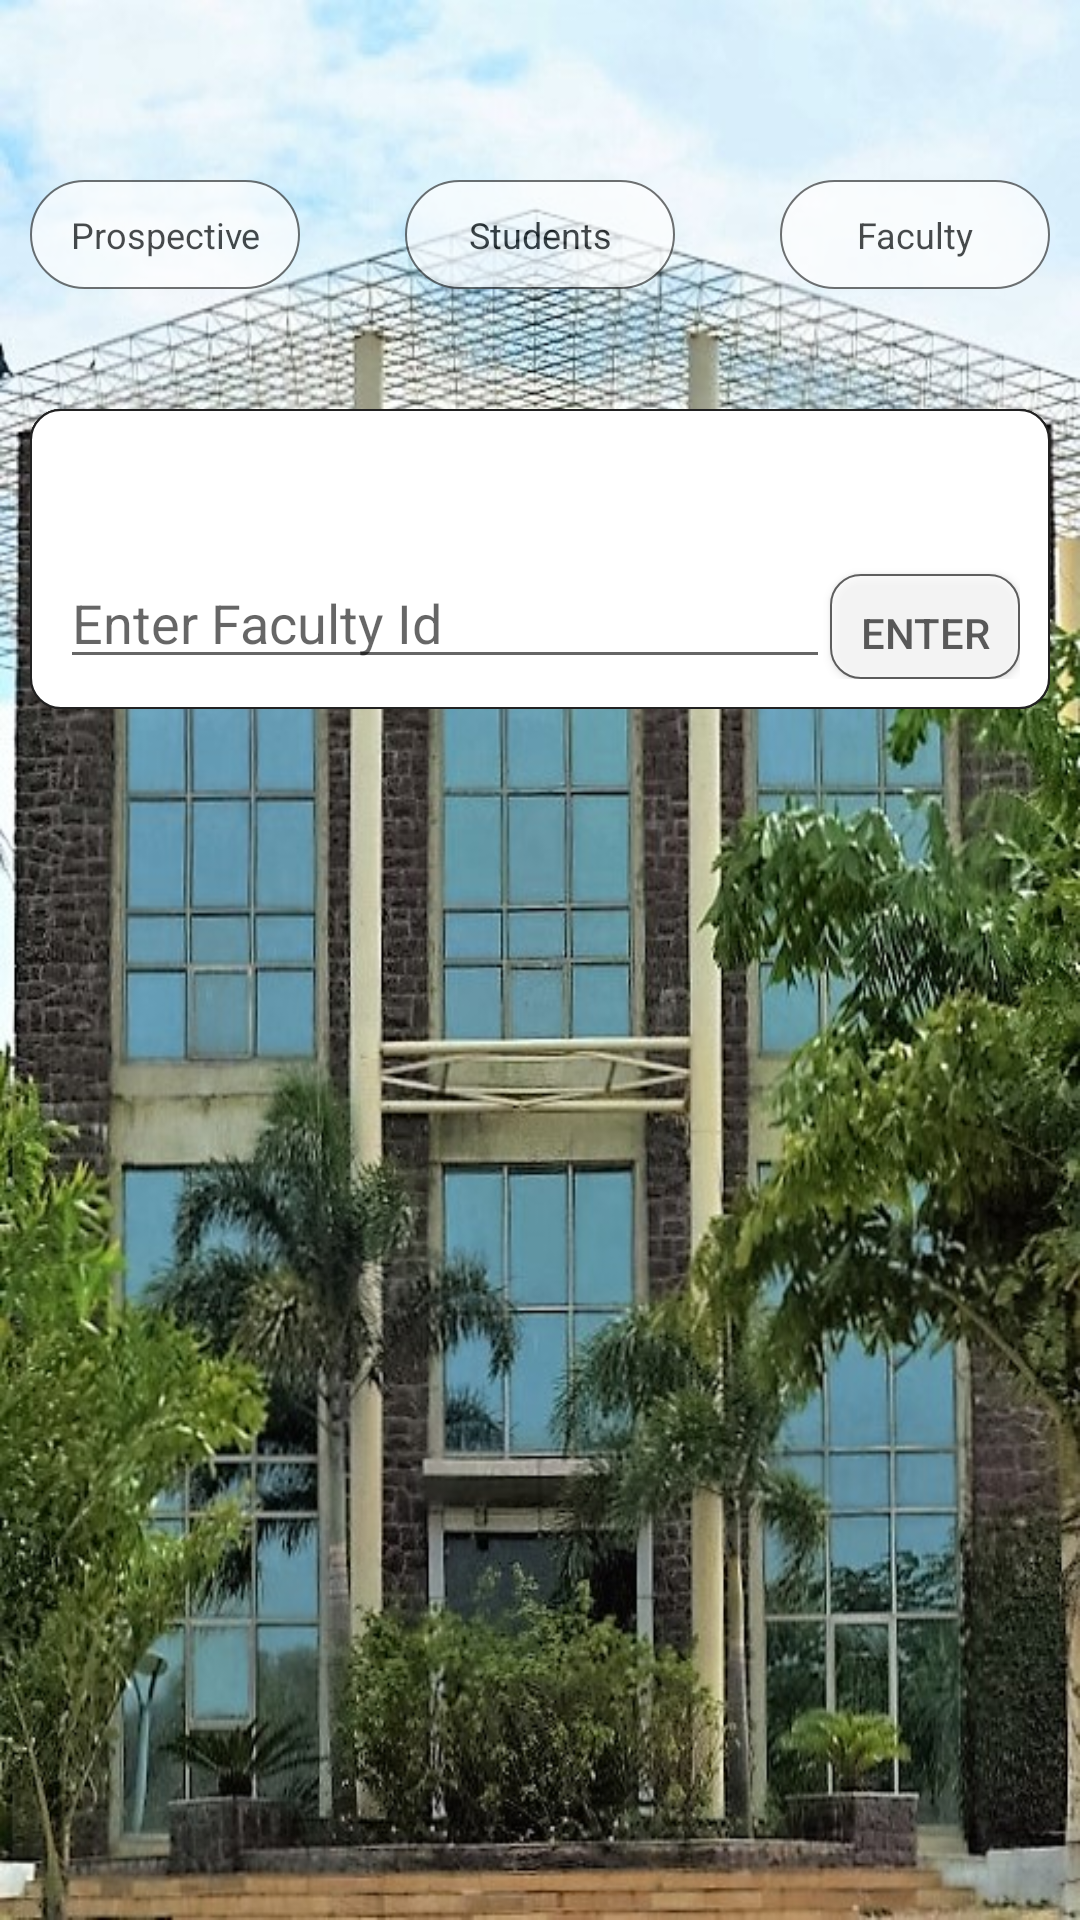

Reconstruct the res/layout file that produces this screen, plus the resources it refers to.
<!-- AndroidManifest.xml: application theme AppTheme -->
<!-- res/layout/content_registered_form.xml -->
<?xml version="1.0" encoding="utf-8"?>
<RelativeLayout xmlns:android="http://schemas.android.com/apk/res/android"
    android:layout_width="match_parent" android:layout_height="match_parent"
    android:padding="10dp"
    android:background="@drawable/back3">


    <RelativeLayout
        android:layout_width="match_parent"
        android:layout_height="100dp"
        android:id="@+id/rl_current"
        android:background="@drawable/borders"
        android:padding="10dp"
        android:layout_below="@+id/rllll"
        android:layout_alignParentRight="true"
        android:layout_alignParentEnd="true"
        android:layout_marginTop="40dp">



        <android.support.design.widget.TextInputLayout
            android:layout_width="200dp"
            android:layout_height="50dp"
            android:id="@+id/vieww1"
            android:layout_alignParentBottom="true"
            android:layout_alignParentLeft="true"
            android:layout_alignParentStart="true"
            android:layout_toLeftOf="@+id/cButton"
            android:layout_toStartOf="@+id/cButton">

            <EditText
                android:layout_width="match_parent"
                android:layout_height="wrap_content"
                android:id="@+id/cformEditText"
                android:hint="Enter Roll No."
                android:layout_alignBottom="@+id/cButton"
                android:layout_alignParentLeft="true"
                android:layout_alignParentStart="true"
                android:layout_toLeftOf="@+id/cButton"
                android:layout_toStartOf="@+id/cButton" />



        </android.support.design.widget.TextInputLayout>

        <Button
        style="?android:attr/buttonStyleSmall"
        android:layout_width="wrap_content"
        android:layout_height="35dp"
        android:text="Enter"
        android:id="@+id/cButton"
            android:padding="10dp"
            android:background="@drawable/borders"
            android:alpha="0.7"
            android:layout_alignParentBottom="true"
            android:layout_alignParentRight="true"
            android:layout_alignParentEnd="true" />



    </RelativeLayout>

    <RelativeLayout
        android:layout_width="match_parent"
        android:layout_height="100dp"
        android:layout_alignParentLeft="true"
        android:layout_alignParentStart="true"
        android:background="@drawable/borders"
        android:id="@+id/rl_pros"
        android:layout_marginTop="40dp"
        android:padding="10dp"
        android:layout_below="@+id/rllll">

        <android.support.design.widget.TextInputLayout
            android:layout_width="200dp"
            android:layout_height="50dp"
            android:id="@+id/vieww"
            android:layout_alignParentTop="false"
            android:layout_alignParentLeft="true"
            android:layout_alignParentStart="true"
            android:layout_marginTop="30dp"
            android:layout_toLeftOf="@+id/pbutton"
            android:layout_toStartOf="@+id/pbutton">

            <EditText
                android:layout_width="match_parent"
                android:layout_height="wrap_content"
                android:id="@+id/pformEditText"
                android:hint="Enter prospective form no."
                android:layout_above="@+id/vieww1"
                android:layout_toLeftOf="@+id/pbutton"
                android:layout_toStartOf="@+id/pbutton" />


        </android.support.design.widget.TextInputLayout>

        <Button
            style="?android:attr/buttonStyleSmall"
            android:layout_width="wrap_content"
            android:layout_height="35dp"
            android:text="Enter"
            android:id="@+id/pbutton"
            android:padding="10dp"
            android:background="@drawable/borders"
            android:alpha="0.7"
            android:layout_alignParentBottom="true"
            android:layout_alignParentRight="true"
            android:layout_alignParentEnd="true" />
    </RelativeLayout>

    <RelativeLayout
        android:layout_width="match_parent"
        android:layout_height="100dp"
        android:background="@drawable/borders"
        android:id="@+id/rl_faculty"
        android:padding="10dp"
        android:layout_below="@+id/rllll"
        android:layout_alignParentLeft="true"
        android:layout_alignParentStart="true"
        android:layout_marginTop="40dp">

        <android.support.design.widget.TextInputLayout
            android:layout_width="200dp"
            android:layout_height="50dp"
            android:id="@+id/view2"
            android:layout_alignParentLeft="true"
            android:layout_alignParentStart="true"
            android:layout_marginTop="30dp"
            android:layout_toLeftOf="@+id/fButton"
            android:layout_toStartOf="@+id/fButton">

            <EditText
                android:layout_width="match_parent"
                android:layout_height="wrap_content"
                android:id="@+id/fformEditText"
                android:hint="Enter Faculty Id"
                android:layout_alignBottom="@+id/view2"
                android:layout_toLeftOf="@+id/fButton"
                android:layout_toStartOf="@+id/fButton" />

        </android.support.design.widget.TextInputLayout>

        <Button
            style="?android:attr/buttonStyleSmall"
            android:layout_width="wrap_content"
            android:layout_height="35dp"
            android:text="Enter"
            android:id="@+id/fButton"
            android:background="@drawable/borders"
            android:padding="10dp"
            android:alpha="0.7"
            android:layout_alignParentBottom="true"
            android:layout_alignParentRight="true"
            android:layout_alignParentEnd="true" />
    </RelativeLayout>

    <RelativeLayout
        android:orientation="horizontal"
        android:layout_width="match_parent"
        android:layout_height="wrap_content"
        android:layout_above="@+id/t_student"
        android:layout_alignParentLeft="true"
        android:layout_alignParentStart="true"
        android:id="@+id/rllll"
        android:layout_marginTop="50dp">

        <TextView
            android:layout_width="90dp"
            android:layout_height="wrap_content"
            android:textAppearance="?android:attr/textAppearanceMedium"
            android:text="Faculty"
            android:id="@+id/t_faculty"
            android:padding="10dp"
            android:background="@drawable/circulerimageview"
            android:layout_alignTop="@+id/t_student"
            android:layout_alignParentRight="true"
            android:layout_alignParentEnd="true"
            android:textColor="#000000"
            android:gravity="center"
            android:alpha="0.7"
            android:layout_gravity="right|center_horizontal"
            android:textSize="12dp"
            android:layout_marginLeft="10dp" />

        <TextView
            android:layout_width="90dp"
            android:layout_height="wrap_content"
            android:textAppearance="?android:attr/textAppearanceMedium"
            android:text="Students"
            android:id="@+id/t_student"
            android:padding="10dp"
            android:background="@drawable/circulerimageview"
            android:textColor="#000000"
            android:gravity="center"
            android:alpha="0.7"
            android:textSize="12dp"
            android:layout_alignParentTop="true"
            android:layout_centerHorizontal="true" />

        <TextView
            android:layout_width="90dp"
            android:layout_height="wrap_content"
            android:textAppearance="?android:attr/textAppearanceMedium"
            android:text="Prospective"
            android:id="@+id/t_pros"
            android:textColor="#000000"
            android:background="@drawable/circulerimageview"
            android:padding="10dp"
            android:layout_alignParentTop="true"
            android:layout_alignParentLeft="true"
            android:layout_alignParentStart="true"
            android:alpha="0.7"
            android:textSize="12dp"
            android:layout_gravity="right"
            android:gravity="center" />

    </RelativeLayout>


</RelativeLayout>
<!-- resources referenced by this layout -->
<resources>
  <!-- drawable back3: jpg bitmap (drawable, 199015 bytes) -->
  <!-- drawable borders (drawable) -->
  <?xml version="1.0" encoding="utf-8"?>
  <shape xmlns:android="http://schemas.android.com/apk/res/android">
      <stroke android:width="0.5dp" android:color="#212121" />
      <solid android:color="#ffffff" />
  
      <corners android:radius="10dp" />
  
  
  </shape>
  <!-- drawable circulerimageview (drawable) -->
  <?xml version="1.0" encoding="utf-8"?>
  <shape xmlns:android="http://schemas.android.com/apk/res/android"
      android:shape="rectangle">
      <corners android:radius="80dp" />
      <solid android:color="#ffffff" />
      <stroke
          android:width="0.8dp"
          android:color="#363636" />
      <padding
          android:bottom="5dp"
          android:left="5dp"
          android:right="5dp"
          android:top="5dp" />
  </shape>
  <style name="AppTheme" parent="Theme.AppCompat.Light.DarkActionBar">
          
          <item name="colorPrimary">#168ca9</item>
          
          <item name="colorPrimaryDark">#245F6F</item>
          <item name="colorAccent">#245d6c</item>
      </style>
</resources>
